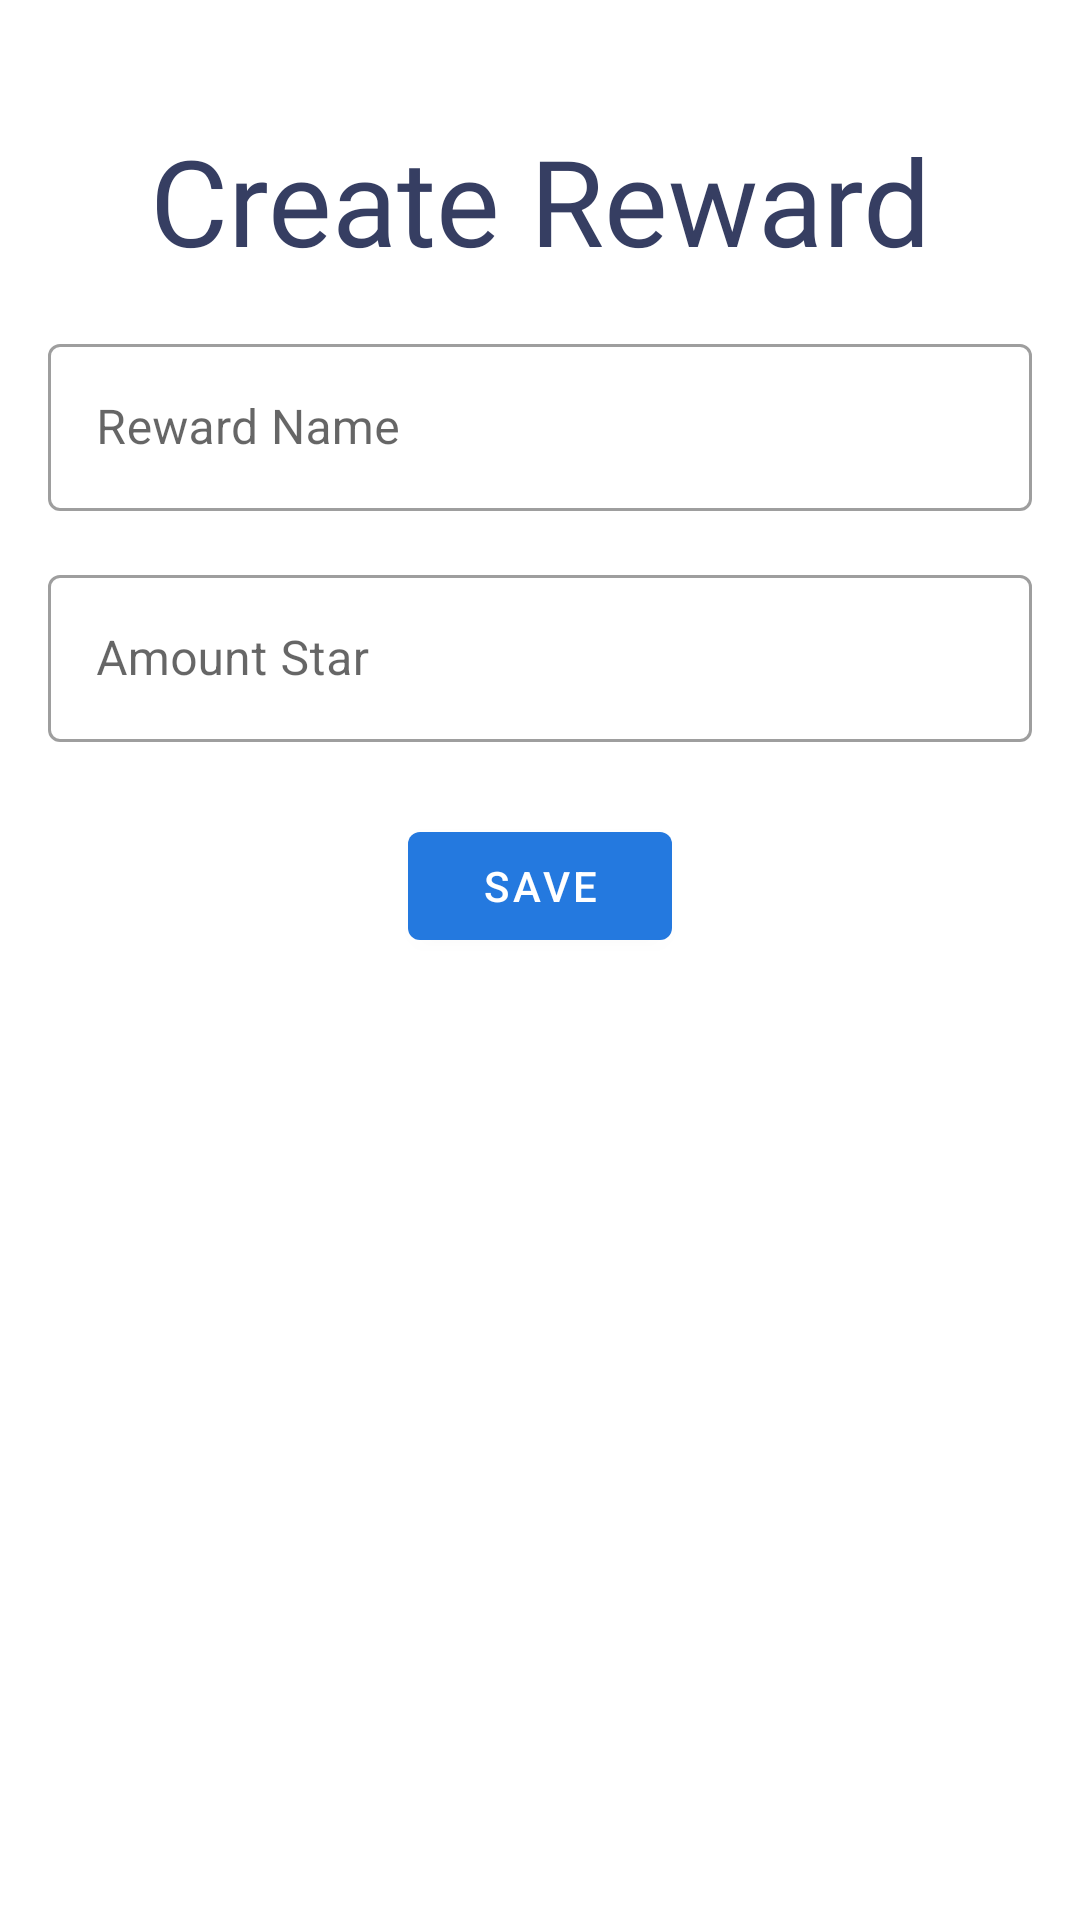

The Android layout XML behind this screen, and the referenced resources:
<!-- AndroidManifest.xml: application theme Theme.StarTask -->
<!-- res/layout/activity_create_reward.xml -->
<?xml version="1.0" encoding="utf-8"?>
<androidx.constraintlayout.widget.ConstraintLayout xmlns:android="http://schemas.android.com/apk/res/android"
    xmlns:app="http://schemas.android.com/apk/res-auto"
    xmlns:tools="http://schemas.android.com/tools"
    android:layout_width="match_parent"
    android:layout_height="match_parent"
    tools:context=".ui.parent.reward.CreateRewardActivity">

    <TextView
        android:id="@+id/textView4"
        android:layout_width="match_parent"
        android:layout_height="wrap_content"
        android:layout_marginTop="40dp"
        android:fontFamily="@font/alte"
        android:text="@string/createReward"
        android:textAlignment="center"
        android:textColor="@color/tealist_blue"
        android:textSize="40dp"
        app:layout_constraintTop_toTopOf="parent" />

    <com.google.android.material.textfield.TextInputLayout
        android:id="@+id/text_layout_task_name"
        style="@style/Widget.MaterialComponents.TextInputLayout.OutlinedBox"
        android:layout_width="match_parent"
        android:layout_height="wrap_content"
        android:layout_margin="16dp"
        android:hint="@string/rewardname"
        app:layout_constraintEnd_toEndOf="parent"
        app:layout_constraintStart_toStartOf="parent"
        app:layout_constraintTop_toBottomOf="@+id/textView4">

        <com.google.android.material.textfield.TextInputEditText
            android:id="@+id/reward_name"
            android:layout_width="match_parent"
            android:layout_height="wrap_content"
            android:maxLines="1" />
    </com.google.android.material.textfield.TextInputLayout>

    <com.google.android.material.textfield.TextInputLayout
        android:id="@+id/text_layout_amount_star"
        style="@style/Widget.MaterialComponents.TextInputLayout.OutlinedBox"
        android:layout_width="match_parent"
        android:layout_height="wrap_content"
        android:layout_margin="16dp"
        app:layout_constraintStart_toStartOf="parent"
        app:layout_constraintEnd_toEndOf="parent"
        app:layout_constraintTop_toBottomOf="@+id/text_layout_task_name"
        android:hint="Amount Star">

        <com.google.android.material.textfield.TextInputEditText
            android:id="@+id/amount_star"
            android:layout_width="match_parent"
            android:layout_height="wrap_content"
            android:inputType="number"
            android:maxLines="1" />
    </com.google.android.material.textfield.TextInputLayout>

    <Button
        android:id="@+id/save"
        android:layout_width="wrap_content"
        android:layout_height="wrap_content"
        android:text="Save"
        android:layout_marginTop="24dp"
        app:layout_constraintEnd_toEndOf="parent"
        app:layout_constraintStart_toStartOf="parent"
        app:layout_constraintTop_toBottomOf="@+id/text_layout_amount_star"/>


</androidx.constraintlayout.widget.ConstraintLayout>
<!-- resources referenced by this layout -->
<resources>
  <color name="tealist_blue">#363E62</color>
  <string name="createReward">Create Reward</string>
  <string name="rewardname">Reward Name</string>
  <style name="Theme.StarTask" parent="Theme.MaterialComponents.DayNight.DarkActionBar">
          
          <item name="colorPrimary">@color/biru</item>
          <item name="colorPrimaryVariant">@color/biru</item>
          <item name="colorOnPrimary">@color/white</item>
          
          <item name="colorSecondary">@color/biru</item>
          <item name="colorSecondaryVariant">@color/biru</item>
          <item name="colorOnSecondary">@color/white</item>
          
          <item name="android:statusBarColor" tools:targetApi="l">?attr/colorPrimaryVariant</item>
          
      </style>
  <color name="biru">#2479df</color>
  <color name="white">#FFFFFFFF</color>
</resources>
